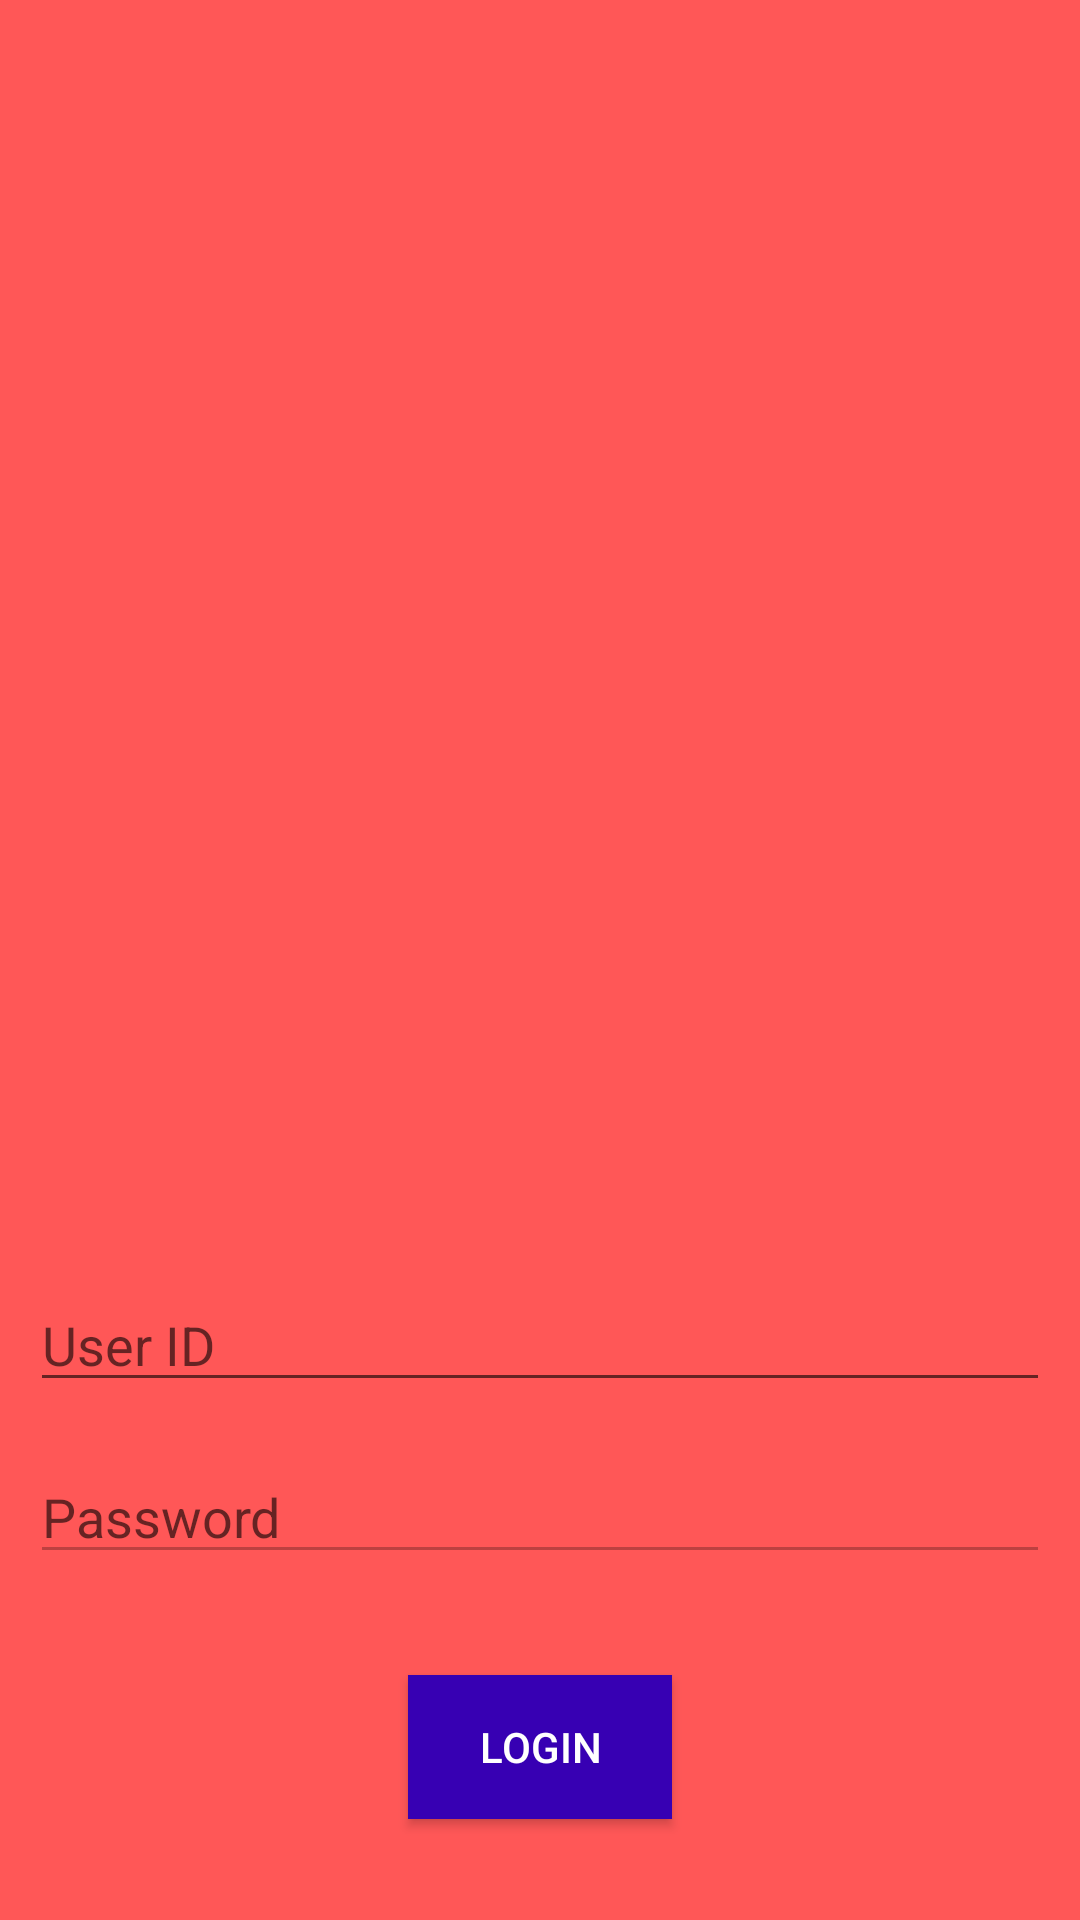

Android layout source for this screen:
<!-- AndroidManifest.xml: application theme Theme.Chitchat -->
<!-- res/layout/activity_main.xml -->
<?xml version="1.0" encoding="utf-8"?>
<androidx.constraintlayout.widget.ConstraintLayout xmlns:android="http://schemas.android.com/apk/res/android"
    xmlns:app="http://schemas.android.com/apk/res-auto"
    xmlns:tools="http://schemas.android.com/tools"
    android:layout_width="match_parent"
    android:layout_height="match_parent"
    android:background="@color/chitchat_logo_background"
    android:padding="10dp"
    tools:context=".MainActivity">

    <ImageView
        android:id="@+id/imageView"
        android:layout_width="274dp"
        android:layout_height="275dp"
        android:layout_marginTop="96dp"
        app:layout_constraintBottom_toTopOf="@+id/emailid"
        app:layout_constraintEnd_toEndOf="parent"
        app:layout_constraintHorizontal_bias="0.5"
        app:layout_constraintStart_toStartOf="parent"
        app:layout_constraintTop_toTopOf="parent"
        app:srcCompat="@drawable/chitchat_logo" />

    <EditText
        android:id="@+id/emailid"
        android:layout_width="0dp"
        android:layout_height="wrap_content"
        android:layout_marginTop="45dp"
        android:ems="10"
        android:hint="User ID"
        android:inputType="textEmailAddress"
        android:textSize="18sp"
        app:layout_constraintEnd_toEndOf="@+id/login_password"
        app:layout_constraintStart_toStartOf="@+id/login_password"
        app:layout_constraintTop_toBottomOf="@+id/imageView" />

    <EditText
        android:id="@+id/login_password"
        android:layout_width="0dp"
        android:layout_height="wrap_content"
        android:layout_marginTop="16dp"
        android:editable="true"
        android:ems="10"
        android:enabled="false"
        android:hint="Password"
        android:inputType="textPassword"
        app:layout_constraintEnd_toEndOf="parent"
        app:layout_constraintHorizontal_bias="0.497"
        app:layout_constraintStart_toStartOf="parent"
        app:layout_constraintTop_toBottomOf="@+id/emailid" />

    <Button
        android:id="@+id/button"
        android:layout_width="wrap_content"
        android:layout_height="wrap_content"
        android:layout_marginTop="10dp"
        android:background="@color/purple_700"
        android:onClick="login"
        android:text="Login"
        android:textColor="@color/white"
        app:layout_constraintBottom_toBottomOf="parent"
        app:layout_constraintEnd_toEndOf="parent"
        app:layout_constraintStart_toStartOf="parent"
        app:layout_constraintTop_toBottomOf="@+id/login_password" />

</androidx.constraintlayout.widget.ConstraintLayout>
<!-- resources referenced by this layout -->
<resources>
  <color name="chitchat_logo_background">#ff5757</color>
  <!-- drawable chitchat_logo (mipmap-anydpi-v26) -->
  <?xml version="1.0" encoding="utf-8"?>
  <adaptive-icon xmlns:android="http://schemas.android.com/apk/res/android">
      <background android:drawable="@color/chitchat_logo_background"/>
      <foreground android:drawable="@mipmap/chitchat_logo_forground"/>
  </adaptive-icon>
  <style name="Theme.Chitchat" parent="Theme.MaterialComponents.DayNight.DarkActionBar">
          
          <item name="colorPrimary">#E91E63</item>
          <item name="colorPrimaryVariant">@color/chitchat_logo_background</item>
          <item name="colorOnPrimary">@color/black</item>
          
          <item name="colorSecondary">@color/teal_200</item>
          <item name="colorSecondaryVariant">@color/teal_700</item>
          <item name="colorOnSecondary">@color/white</item>
          
          <item name="android:statusBarColor" tools:targetApi="l">?attr/colorPrimaryVariant</item>
          
      </style>
  <!-- not gathered from this repository: default colours our renderer supplied (Android Studio template values) -->
  <color name="purple_700">#FF3700B3</color>
  <color name="teal_200">#FF03DAC5</color>
  <color name="teal_700">#FF018786</color>
  <color name="black">#FF000000</color>
  <color name="white">#FFFFFFFF</color>
</resources>
